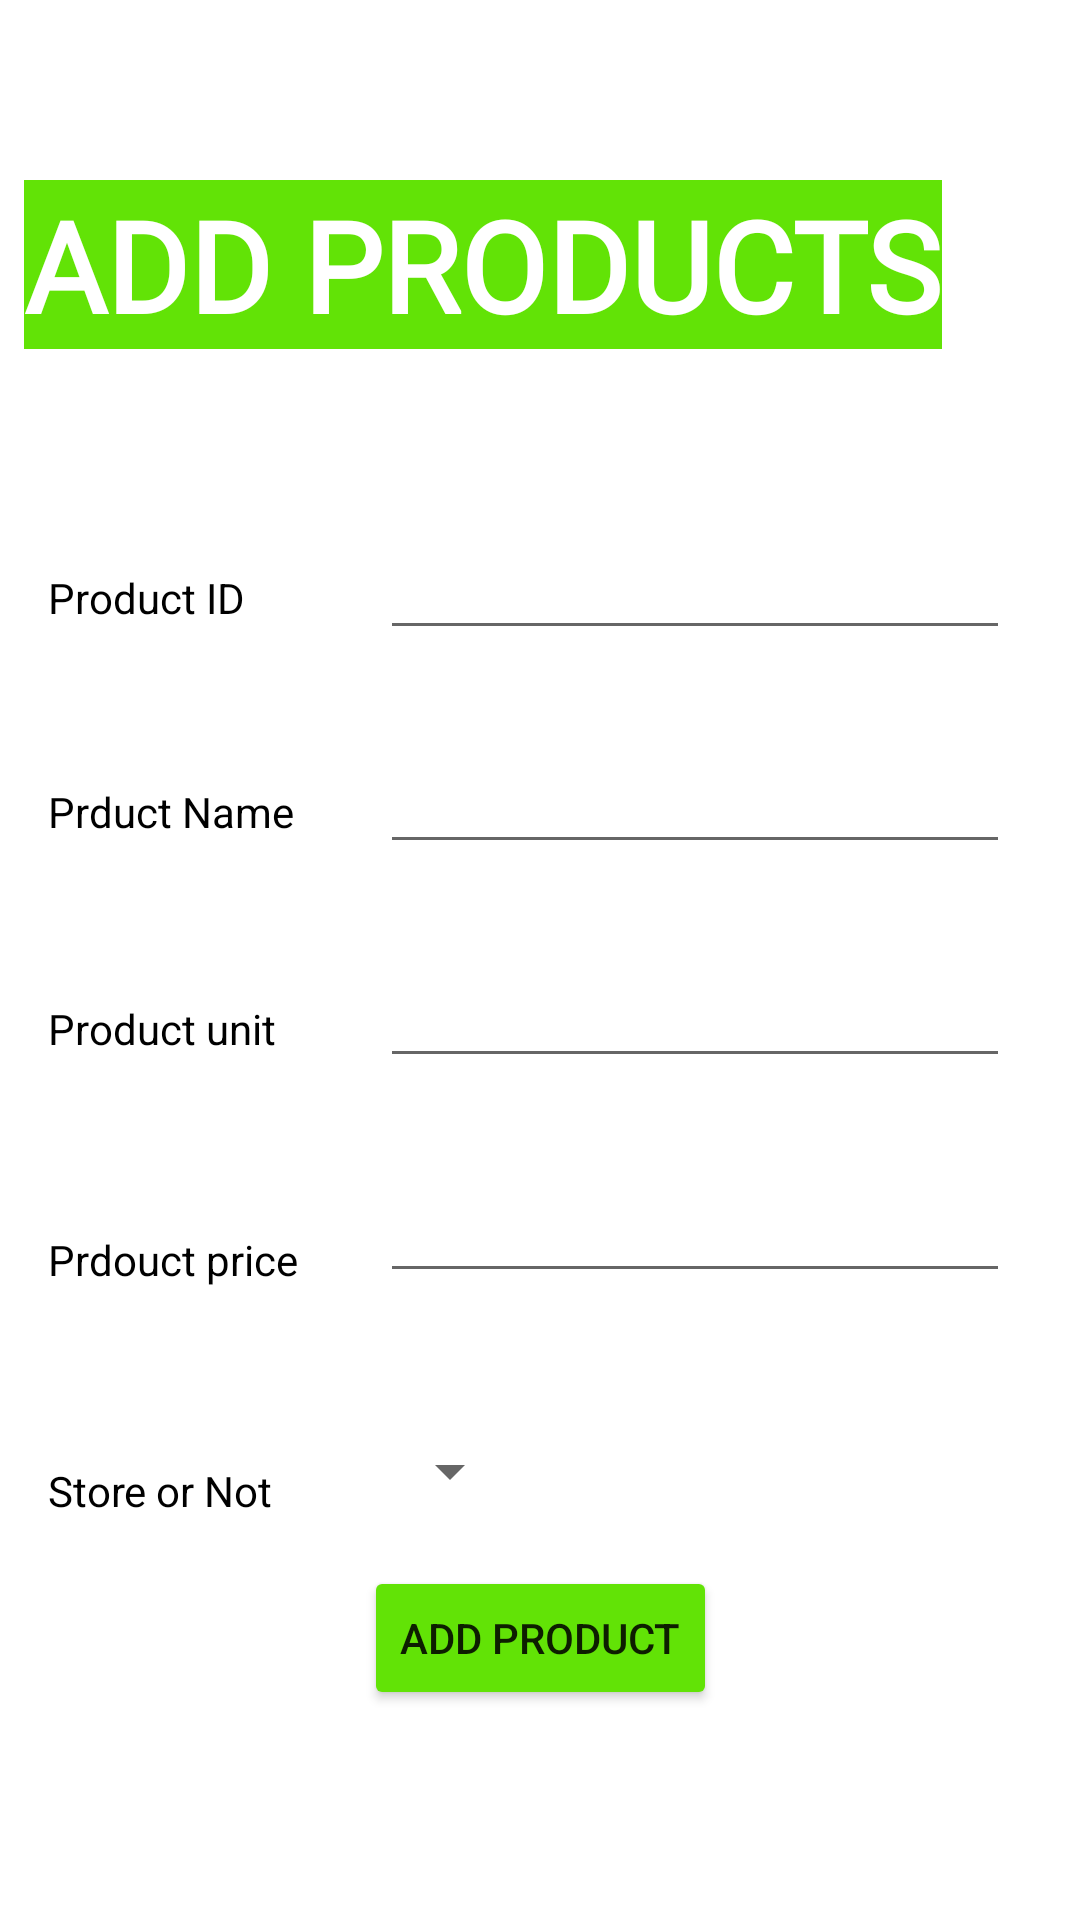

Reconstruct the res/layout file that produces this screen, plus the resources it refers to.
<!-- AndroidManifest.xml: application theme Theme.MyApplication.noActionBar -->
<!-- res/layout/activity_add_product.xml -->
<?xml version="1.0" encoding="utf-8"?>
<androidx.constraintlayout.widget.ConstraintLayout xmlns:android="http://schemas.android.com/apk/res/android"
    xmlns:app="http://schemas.android.com/apk/res-auto"
    xmlns:tools="http://schemas.android.com/tools"
    android:layout_width="match_parent"
    android:layout_height="match_parent"
    tools:context=".AddProduct">

    <EditText
        android:id="@+id/nameTV"
        android:layout_width="wrap_content"
        android:layout_height="wrap_content"
        android:ems="10"
        android:inputType="textPersonName"
        android:text=""
        app:layout_constraintBaseline_toBaselineOf="@+id/textView2"
        app:layout_constraintStart_toStartOf="@+id/idTV" />

    <EditText
        android:id="@+id/idTV"
        android:layout_width="wrap_content"
        android:layout_height="wrap_content"
        android:layout_marginStart="45dp"
        android:layout_marginBottom="30dp"
        android:ems="10"
        android:inputType="textPersonName"
        android:text=""
        app:layout_constraintBottom_toTopOf="@+id/nameTV"
        app:layout_constraintStart_toEndOf="@+id/textView" />

    <TextView
        android:id="@+id/textView4"
        android:layout_width="wrap_content"
        android:layout_height="wrap_content"
        android:layout_marginStart="16dp"
        android:layout_marginTop="51dp"
        android:text="Prdouct price"
        android:textColor="@color/black"
        app:layout_constraintStart_toStartOf="parent"
        app:layout_constraintTop_toBottomOf="@+id/unitTV" />

    <TextView
        android:id="@+id/textView3"
        android:layout_width="wrap_content"
        android:layout_height="wrap_content"
        android:layout_marginStart="16dp"
        android:layout_marginBottom="7dp"
        android:text="Product unit"
        android:textColor="@color/black"
        app:layout_constraintBottom_toBottomOf="@+id/unitTV"
        app:layout_constraintStart_toStartOf="parent" />

    <TextView
        android:id="@+id/textView2"
        android:layout_width="wrap_content"
        android:layout_height="wrap_content"
        android:layout_marginStart="16dp"
        android:layout_marginTop="261dp"
        android:text="Prduct Name"
        android:textColor="@color/black"
        app:layout_constraintStart_toStartOf="parent"
        app:layout_constraintTop_toTopOf="parent" />

    <EditText
        android:id="@+id/unitTV"
        android:layout_width="wrap_content"
        android:layout_height="wrap_content"
        android:layout_marginTop="30dp"
        android:ems="10"
        android:inputType="textPersonName"
        android:text=""
        app:layout_constraintStart_toStartOf="@+id/nameTV"
        app:layout_constraintTop_toBottomOf="@+id/nameTV" />

    <TextView
        android:id="@+id/textView"
        android:layout_width="wrap_content"
        android:layout_height="wrap_content"
        android:layout_marginStart="16dp"
        android:text="Product ID"
        android:textColor="@color/black"
        app:layout_constraintBaseline_toBaselineOf="@+id/idTV"
        app:layout_constraintStart_toStartOf="parent" />

    <EditText
        android:id="@+id/priceTV"
        android:layout_width="wrap_content"
        android:layout_height="wrap_content"
        android:ems="10"
        android:inputType="textPersonName"
        android:text=""
        app:layout_constraintBottom_toTopOf="@+id/textView4"
        app:layout_constraintStart_toStartOf="@+id/unitTV"
        app:layout_constraintTop_toTopOf="@+id/textView4" />

    <Button
        android:id="@+id/add_btn"
        android:layout_width="wrap_content"
        android:layout_height="wrap_content"
        android:layout_marginBottom="70dp"
        android:backgroundTint="#62E306"
        android:text="Add Product"
        app:layout_constraintBottom_toBottomOf="parent"
        app:layout_constraintEnd_toEndOf="parent"
        app:layout_constraintStart_toStartOf="parent" />

    <TextView
        android:id="@+id/textView10"
        android:layout_width="wrap_content"
        android:layout_height="wrap_content"
        android:layout_marginStart="8dp"
        android:layout_marginTop="60dp"
        android:background="#62E306"
        android:fontFamily="@font/anton"
        android:text="ADD PRODUCTS"
        android:textColor="@color/white"
        android:textSize="42sp"
        android:textStyle="bold"
        app:layout_constraintStart_toStartOf="parent"
        app:layout_constraintTop_toTopOf="parent" />

    <Spinner
        android:id="@+id/spinner"
        android:layout_width="wrap_content"
        android:layout_height="wrap_content"
        android:layout_marginStart="35dp"
        android:layout_marginBottom="4dp"
        app:layout_constraintBottom_toBottomOf="@+id/textView24"
        app:layout_constraintStart_toEndOf="@+id/textView24" />

    <TextView
        android:id="@+id/textView24"
        android:layout_width="wrap_content"
        android:layout_height="wrap_content"
        android:layout_marginStart="16dp"
        android:layout_marginTop="58dp"
        android:text="Store or Not"
        android:textColor="@color/black"
        app:layout_constraintStart_toStartOf="parent"
        app:layout_constraintTop_toBottomOf="@+id/textView4" />
</androidx.constraintlayout.widget.ConstraintLayout>
<!-- resources referenced by this layout -->
<resources>
  <style name="Theme.MyApplication.noActionBar">
          <item name="windowActionBar">false</item>
          <item name="windowNoTitle">true</item>
      </style>
  <!-- not gathered from this repository: default colours our renderer supplied (Android Studio template values) -->
  <color name="black">#FF000000</color>
  <color name="white">#FFFFFFFF</color>
</resources>
